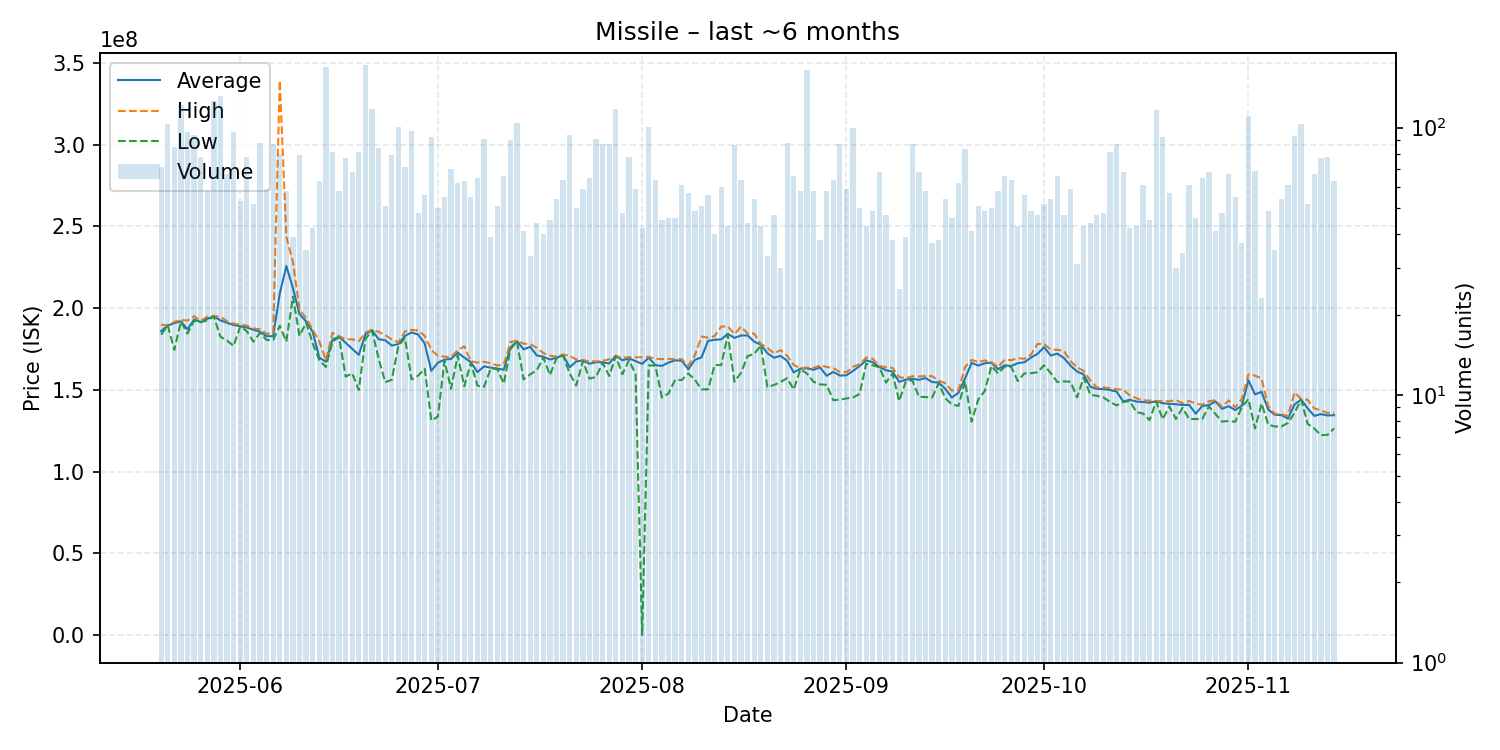

Source data for this figure (header and first rows):
date, average, highest, lowest, order_count, volume
2025-05-20, 185974648, 189800000, 183750000, 53, 71
2025-05-21, 189300000, 189400000, 189300000, 52, 103
2025-05-22, 190783529, 191600000, 174500000, 65, 85
2025-05-23, 191900000, 192700000, 191800000, 55, 122
2025-05-24, 186966667, 192400000, 184400000, 69, 96
2025-05-25, 193020213, 195000000, 192300000, 73, 94
2025-05-26, 191479487, 192150000, 191300000, 64, 78
2025-05-27, 193474138, 194800000, 192500000, 46, 58
2025-05-28, 194900000, 195100000, 194800000, 90, 126
2025-05-29, 192500000, 194800000, 182400000, 81, 131
2025-05-30, 191017910, 191900000, 180150000, 55, 67
2025-05-31, 189637500, 190500000, 176850000, 63, 96
2025-06-01, 188909434, 189950000, 188800000, 49, 53
2025-06-02, 188120513, 189300000, 185900000, 62, 78
2025-06-03, 186740385, 187550000, 179450000, 46, 52
2025-06-04, 185506818, 187000000, 184900000, 63, 88
2025-06-05, 182806780, 184300000, 180500000, 55, 59
2025-06-06, 182793103, 184650000, 180400000, 71, 87
2025-06-07, 208892500, 339000000, 189200000, 59, 80
2025-06-08, 225768966, 243600000, 179550000, 53, 58
2025-06-09, 212192308, 228150000, 207000000, 30, 39
2025-06-10, 196267089, 198900000, 183000000, 54, 79
2025-06-11, 191882857, 193900000, 191150000, 32, 35
2025-06-12, 185495238, 186750000, 178400000, 40, 42
2025-06-13, 169709524, 179700000, 168200000, 50, 63
2025-06-14, 167200000, 168100000, 164000000, 83, 168
2025-06-15, 180745679, 184850000, 179500000, 52, 81
2025-06-16, 182493103, 182900000, 182200000, 47, 58
2025-06-17, 178789610, 180950000, 158100000, 58, 77
2025-06-18, 175129412, 180900000, 160100000, 53, 68
2025-06-19, 171380247, 179700000, 149900000, 55, 81
2025-06-20, 184000000, 185100000, 181100000, 76, 172
2025-06-21, 186500000, 186700000, 186300000, 88, 117
2025-06-22, 180980952, 185500000, 169200000, 68, 84
2025-06-23, 180368627, 183500000, 154700000, 43, 51
2025-06-24, 177077215, 180800000, 156150000, 65, 79
2025-06-25, 178000000, 179000000, 176900000, 62, 101
2025-06-26, 183014085, 185700000, 181700000, 48, 71
2025-06-27, 185095876, 186700000, 156400000, 53, 97
2025-06-28, 183850000, 186300000, 158700000, 39, 48
2025-06-29, 178400000, 183000000, 162900000, 47, 56
2025-06-30, 161652174, 174300000, 131300000, 68, 92
2025-07-01, 166618000, 170900000, 133700000, 42, 50
2025-07-02, 168467273, 170250000, 167800000, 40, 55
2025-07-03, 168942857, 170000000, 150650000, 53, 70
2025-07-04, 172767742, 174300000, 171100000, 46, 62
2025-07-05, 169742857, 176600000, 152150000, 50, 63
2025-07-06, 166981818, 167550000, 166600000, 49, 55
2025-07-07, 160867692, 166700000, 152600000, 41, 65
2025-07-08, 164364835, 167200000, 151900000, 49, 91
2025-07-09, 163615385, 166300000, 162800000, 37, 39
2025-07-10, 163021569, 164900000, 162800000, 39, 51
2025-07-11, 162333333, 165500000, 153800000, 53, 66
2025-07-12, 175837778, 179300000, 174800000, 70, 90
2025-07-13, 179800000, 180000000, 179700000, 67, 104
2025-07-14, 174792683, 178250000, 156400000, 37, 41
2025-07-15, 176312121, 178050000, 159500000, 31, 33
2025-07-16, 171090909, 175750000, 161900000, 39, 44
2025-07-17, 170227500, 172500000, 169800000, 33, 40
2025-07-18, 168533333, 171000000, 159100000, 37, 45
... 119 more rows
